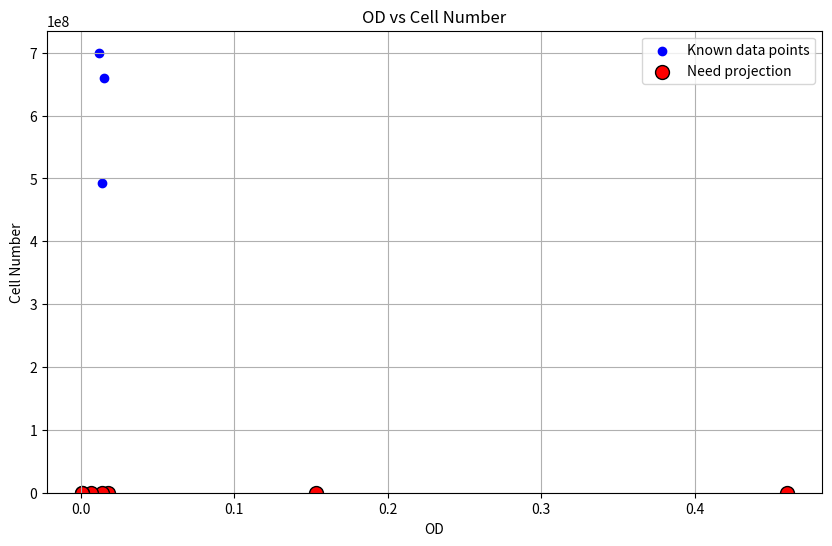

Generate this figure with matplotlib:
import pandas as pd
import matplotlib.pyplot as plt
import numpy as np

# Manually inputting the data from the image
data = {
    'OD': [0.46, 0.153, 0.018, 0.014, 0.007, 0.014, 0.015, 0.012, 0.001, 0.001],
    'Cell Number': [np.nan, np.nan, np.nan, np.nan, np.nan, 4.93e8, 6.6e8, 7.0e8, np.nan, np.nan]
}

df = pd.DataFrame(data)

# Plotting the data points
plt.figure(figsize=(10, 6))

# Plot points with known cell numbers
known_points = df.dropna()
plt.scatter(known_points['OD'], known_points['Cell Number'], color='blue', label='Known data points')

# Highlighting points without cell numbers
for index, row in df.iterrows():
    if pd.isna(row['Cell Number']):
        plt.scatter(row['OD'], 0, color='red', edgecolor='black', s=100, label='Need projection' if index == 0 else "")

plt.xlabel('OD')
plt.ylabel('Cell Number')
plt.title('OD vs Cell Number')
plt.legend()
plt.grid(True)
plt.ylim(bottom=0)  # Ensuring the y-axis starts from 0
plt.show()
